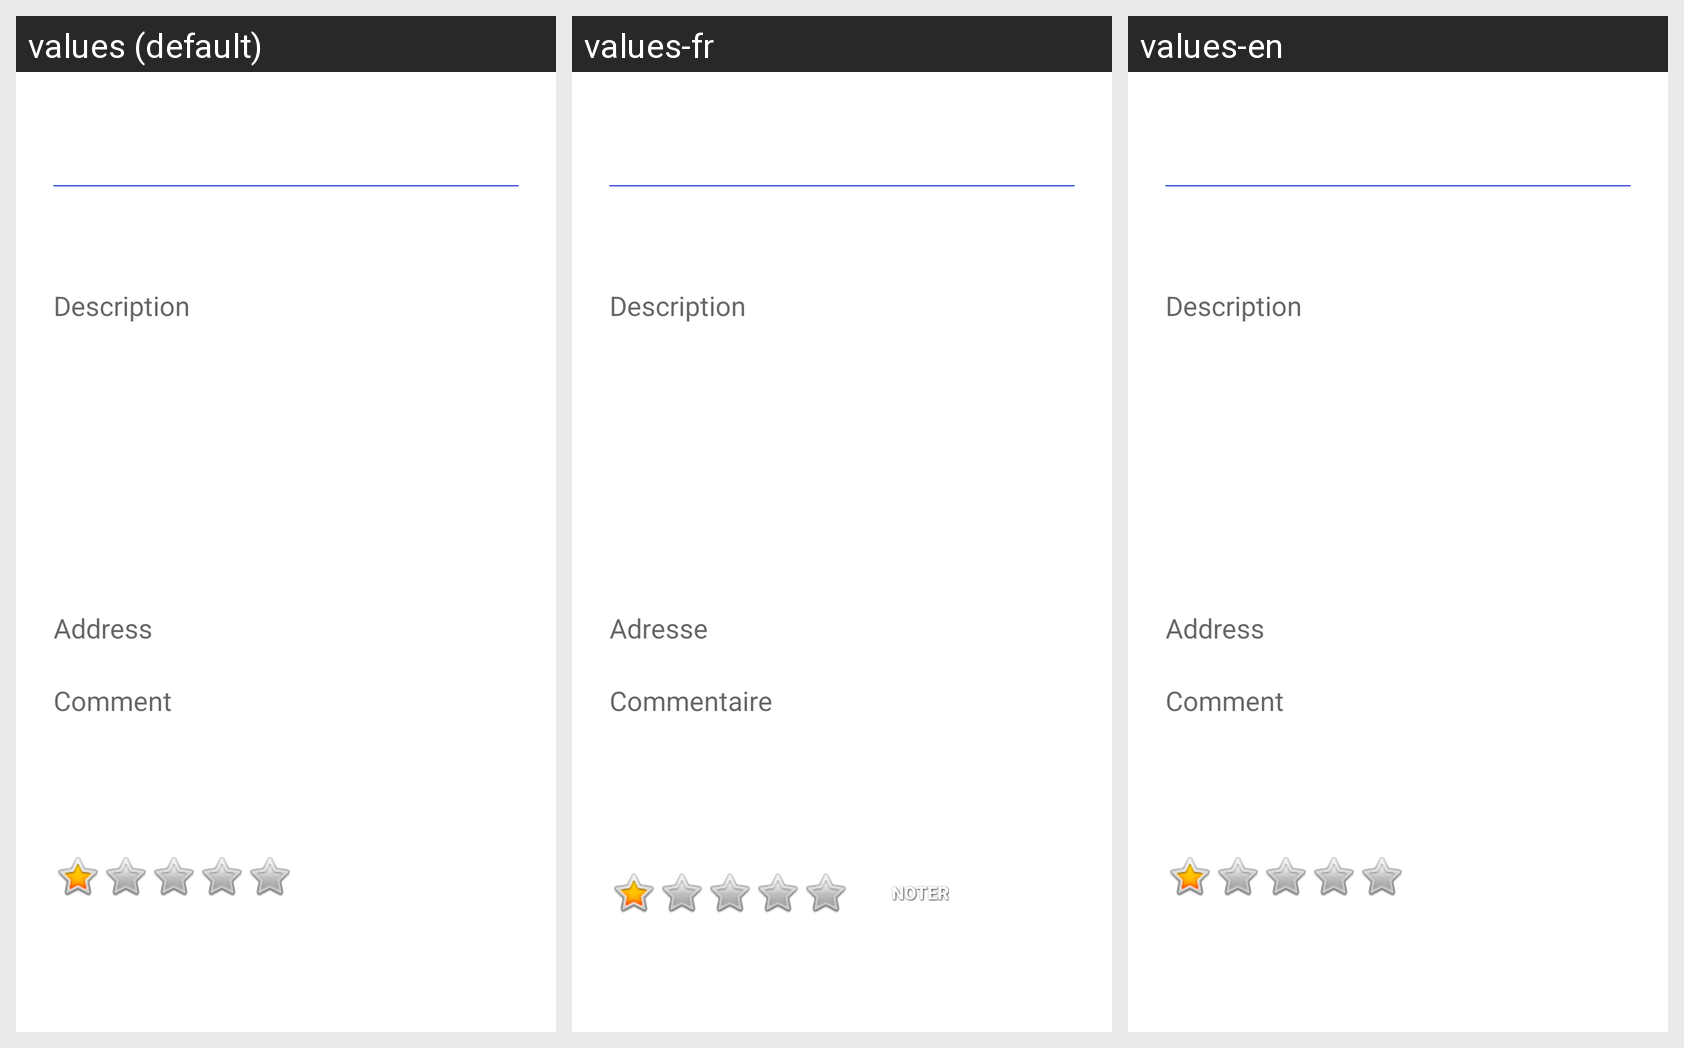

This grid shows one Android layout under several languages. Give, for every string resource on the screen, its name, the default text and each shown locale's text.
Android screen res/layout/get_event_detail_activity.xml rendered under 3 locales, left to right: values (default), values-fr, values-en. Device: Nexus 5 (rendered at 1080×1920; each locale shown at half size, 540×960, under a caption strip naming it); theme Theme.MaterialComponents.DayNight.NoActionBar.
Strings drawn on this screen, with the default value and each locale's value (text and hints the layout hard-codes, and strings that could not be matched under every locale, appear in the picture but are not listed):

DescriptionEvent
  values: Description
  values-fr: Description
  values-en: Description

AddressLocalPlace
  values: Address
  values-fr: Adresse
  values-en: Address

Comment
  values: Comment
  values-fr: Commentaire
  values-en: Comment
